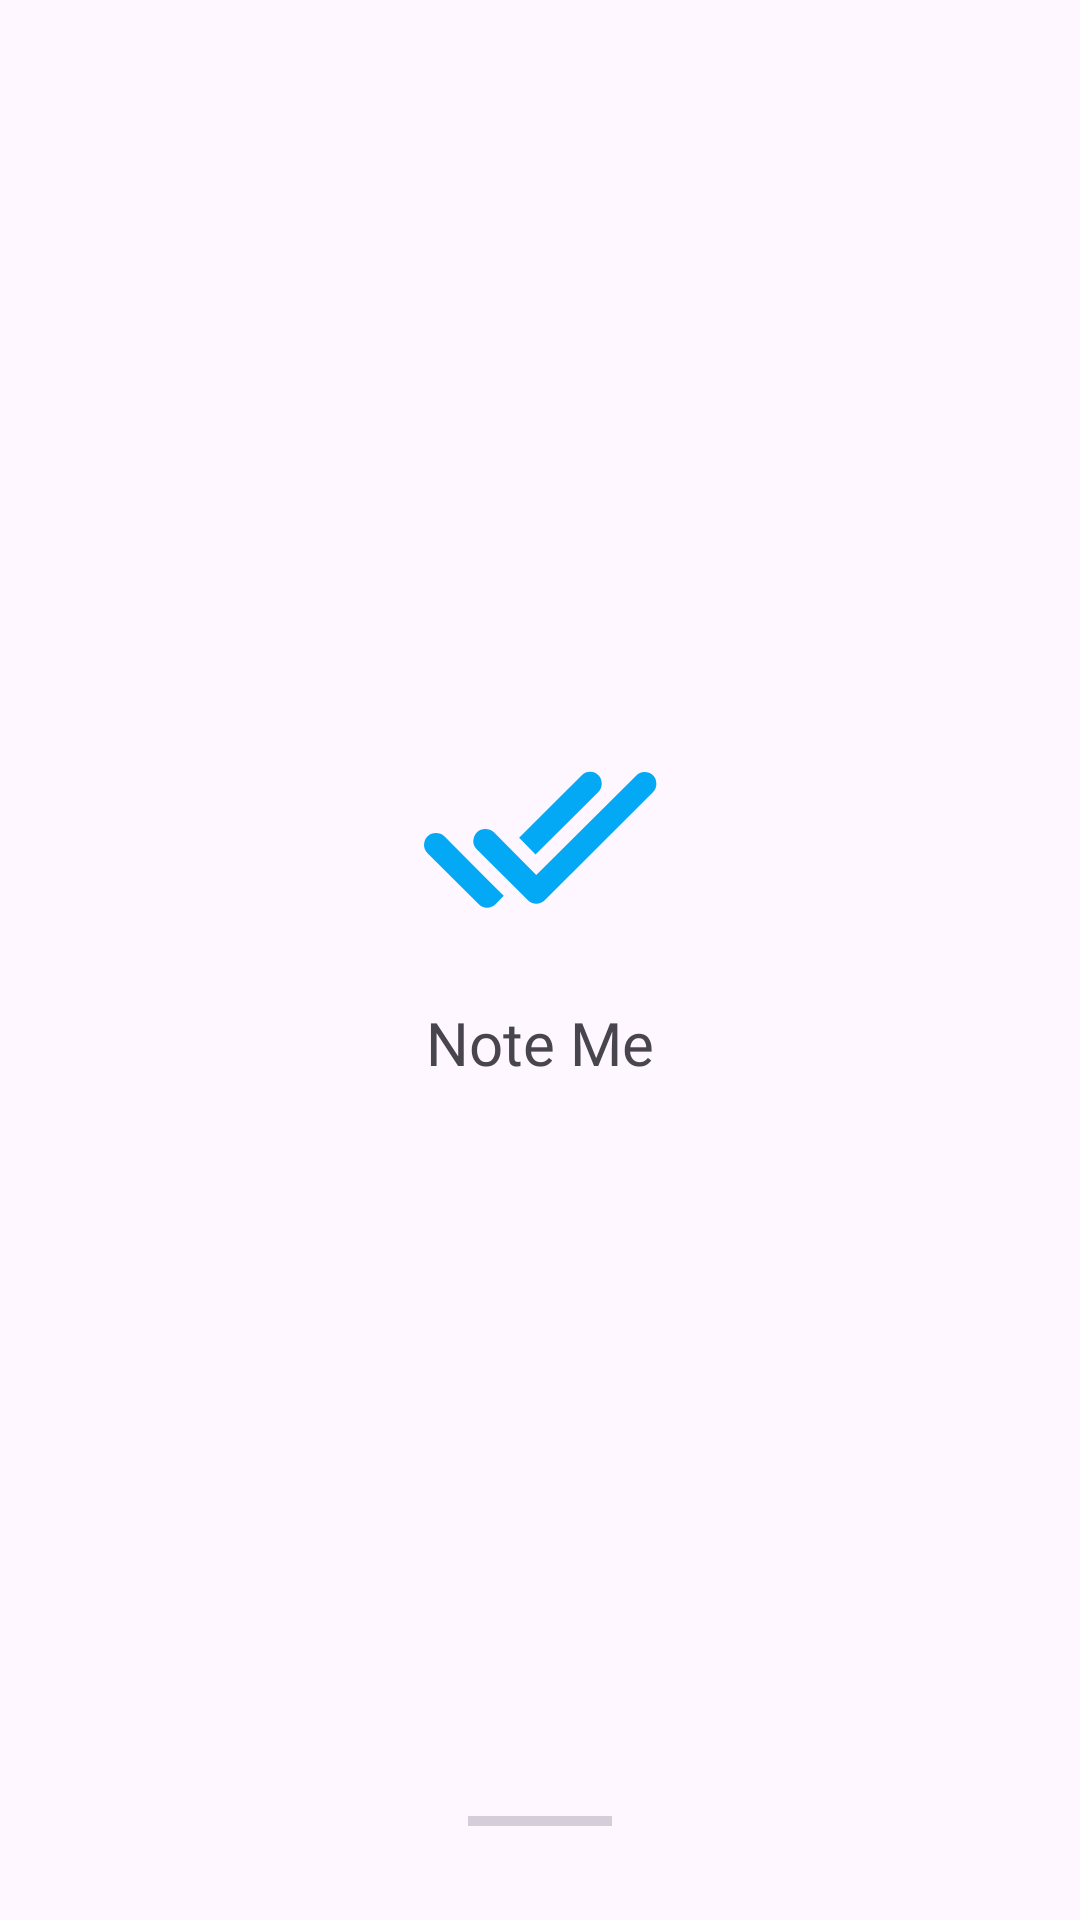

Layout XML and referenced resources for this Android screen:
<!-- AndroidManifest.xml: application theme Theme.JustToDo -->
<!-- res/layout/activity_flash.xml -->
<?xml version="1.0" encoding="utf-8"?>
<androidx.coordinatorlayout.widget.CoordinatorLayout
    xmlns:android="http://schemas.android.com/apk/res/android"
    xmlns:app="http://schemas.android.com/apk/res-auto"
    xmlns:tools="http://schemas.android.com/tools"
    android:layout_width="match_parent"
    android:layout_height="match_parent"
    tools:context=".Flash">

    <LinearLayout
        android:layout_width="wrap_content"
        android:layout_height="wrap_content"
        android:orientation="vertical"
        android:gravity="center"
        android:layout_marginBottom="45dp"
        android:layout_gravity="center">

        <ImageView
            android:layout_width="wrap_content"
            android:layout_height="wrap_content"
            android:src="@drawable/done_all"
            android:paddingBottom="10dp"
            android:minHeight="100dp"
            app:tint="#03A9F4"
            android:minWidth="100dp"/>

        <TextView
            android:layout_width="wrap_content"
            android:layout_height="wrap_content"
            android:text="Note Me"
            android:textSize="20dp"
            android:fontFamily="@font/main_font"
            />

    </LinearLayout>

    <ProgressBar
        android:layout_width="wrap_content"
        android:layout_height="wrap_content"
        style="@style/Widget.AppCompat.ProgressBar.Horizontal"
        android:layout_gravity="center|bottom"
        android:indeterminate="true"
        android:layout_marginBottom="25dp"/>

</androidx.coordinatorlayout.widget.CoordinatorLayout>
<!-- resources referenced by this layout -->
<resources>
  <!-- drawable done_all (drawable) -->
  <vector
      xmlns:android="http://schemas.android.com/apk/res/android"
      android:width="48dp"
      android:height="48dp"
      android:viewportWidth="960"
      android:viewportHeight="960">
    <path
        android:fillColor="#2196F3"
        android:pathData="M262.39,718.7L80.09,537.39Q67.39,524.7 67.61,507.22Q67.83,489.74 80.52,477.04Q92.65,465.91 109.91,465.91Q127.17,465.91 139.87,477.04L291.78,629.96L291.78,629.96L351.13,689.3L321.87,719.13Q308.61,731.83 291.07,731.33Q273.52,730.83 262.39,718.7ZM437.26,705.13L254.96,523.26Q241.83,510.57 242.83,493.09Q243.83,475.61 256.52,462.35Q267.65,451.78 285.41,451.78Q303.17,451.78 315.3,462.35L466.78,615.39L822.57,261.17Q833.13,249.04 850.83,248.76Q868.52,248.48 881.78,260.61Q893.48,272.74 893.76,290.28Q894.04,307.83 881.35,320.52L496.74,705.13Q484.61,717.26 466.78,717.26Q448.96,717.26 437.26,705.13ZM464,542.17L405.78,482.83L628.57,260.04Q640.7,247.91 657.96,247.91Q675.22,247.91 687.91,260.04Q699.48,272.74 699.48,290Q699.48,307.26 688.35,318.83L464,542.17Z"/>
  </vector>
  <style name="Theme.JustToDo" parent="Base.Theme.JustToDo" />
  <style name="Base.Theme.JustToDo" parent="Theme.Material3.DayNight.NoActionBar">
         <item name="colorPrimary">@color/black</item>
      </style>
  <color name="black">#FFFFFF</color>
</resources>
